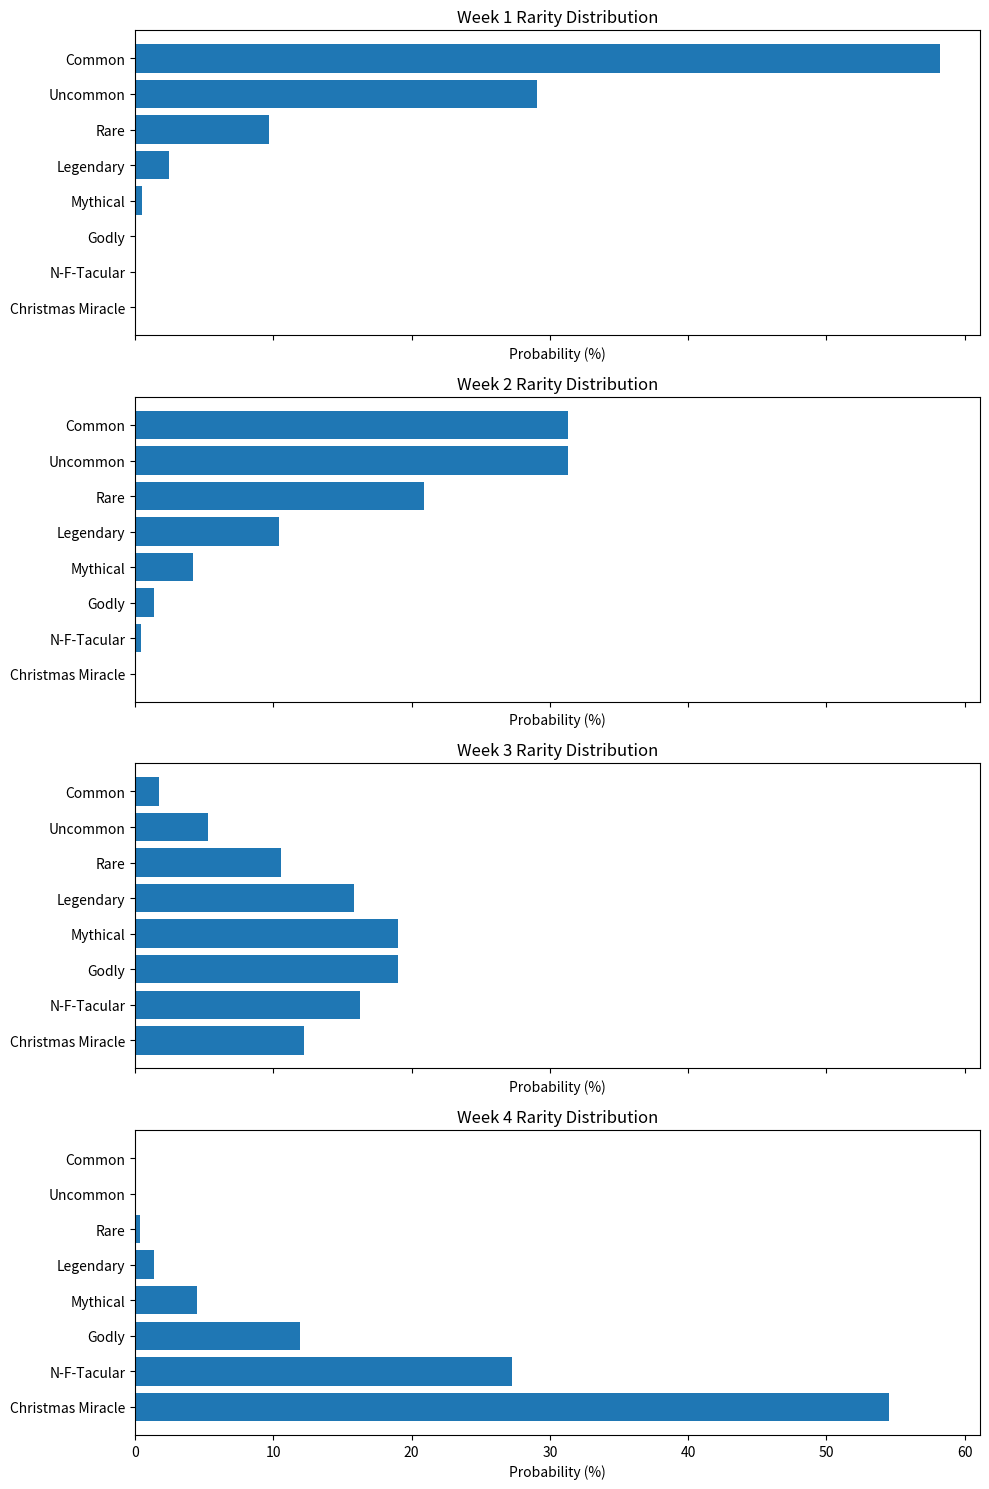

Generate this figure with matplotlib:
# %%
"""
Rarity Level Statistics
=======================
The probability mass function (PMF) describing their rarity follows a sliding Poisson distribution.
Each week, the mean of the Poisson PMF will change from [1, 2, 6, 16].
The values of each rarity level remain fixed at 2 * [1,2,3,4,5,6,7,8].
"""
import os
import numpy as np
import matplotlib.pyplot as plt
from scipy.stats import poisson

# Initialization
labels = ["Common", "Uncommon", "Rare", "Legendary", "Mythical", "Godly", "N-F-Tacular", "Christmas Miracle"]
ids = np.arange(1, len(labels) + 1)
values = 2*ids
mus = [1, 2, 6, 16]

figi, axi = plt.subplots(nrows=4, ncols=1, sharex=True, figsize=(10, 15))
for wi, mu in enumerate(mus):
    # Grab the pmf for these IDs
    ipmf = poisson.pmf(ids, mu=mu)
    # Normalize to maintain distribution
    ipmf /= np.sum(ipmf)
    # Print the values
    print(f"### Week {wi} Probabilities")
    print("| Level | Rarity (%) |")
    print("| ----------- | ----------- |")
    for l, p in zip(labels, ipmf):
        print(f"| {l} \t\t | {100 * p:.3f} % |")

    # Plot
    axi[wi].barh(labels, [100*p for p in ipmf])
    axi[wi].set_title(f"Week {wi + 1} Rarity Distribution")
    axi[wi].set_xlabel("Probability (%)")
    axi[wi].invert_yaxis()


os.makedirs("docs/", exist_ok=True)
plt.tight_layout()
figi.savefig("docs/rarity_histogram.png")

# %%
